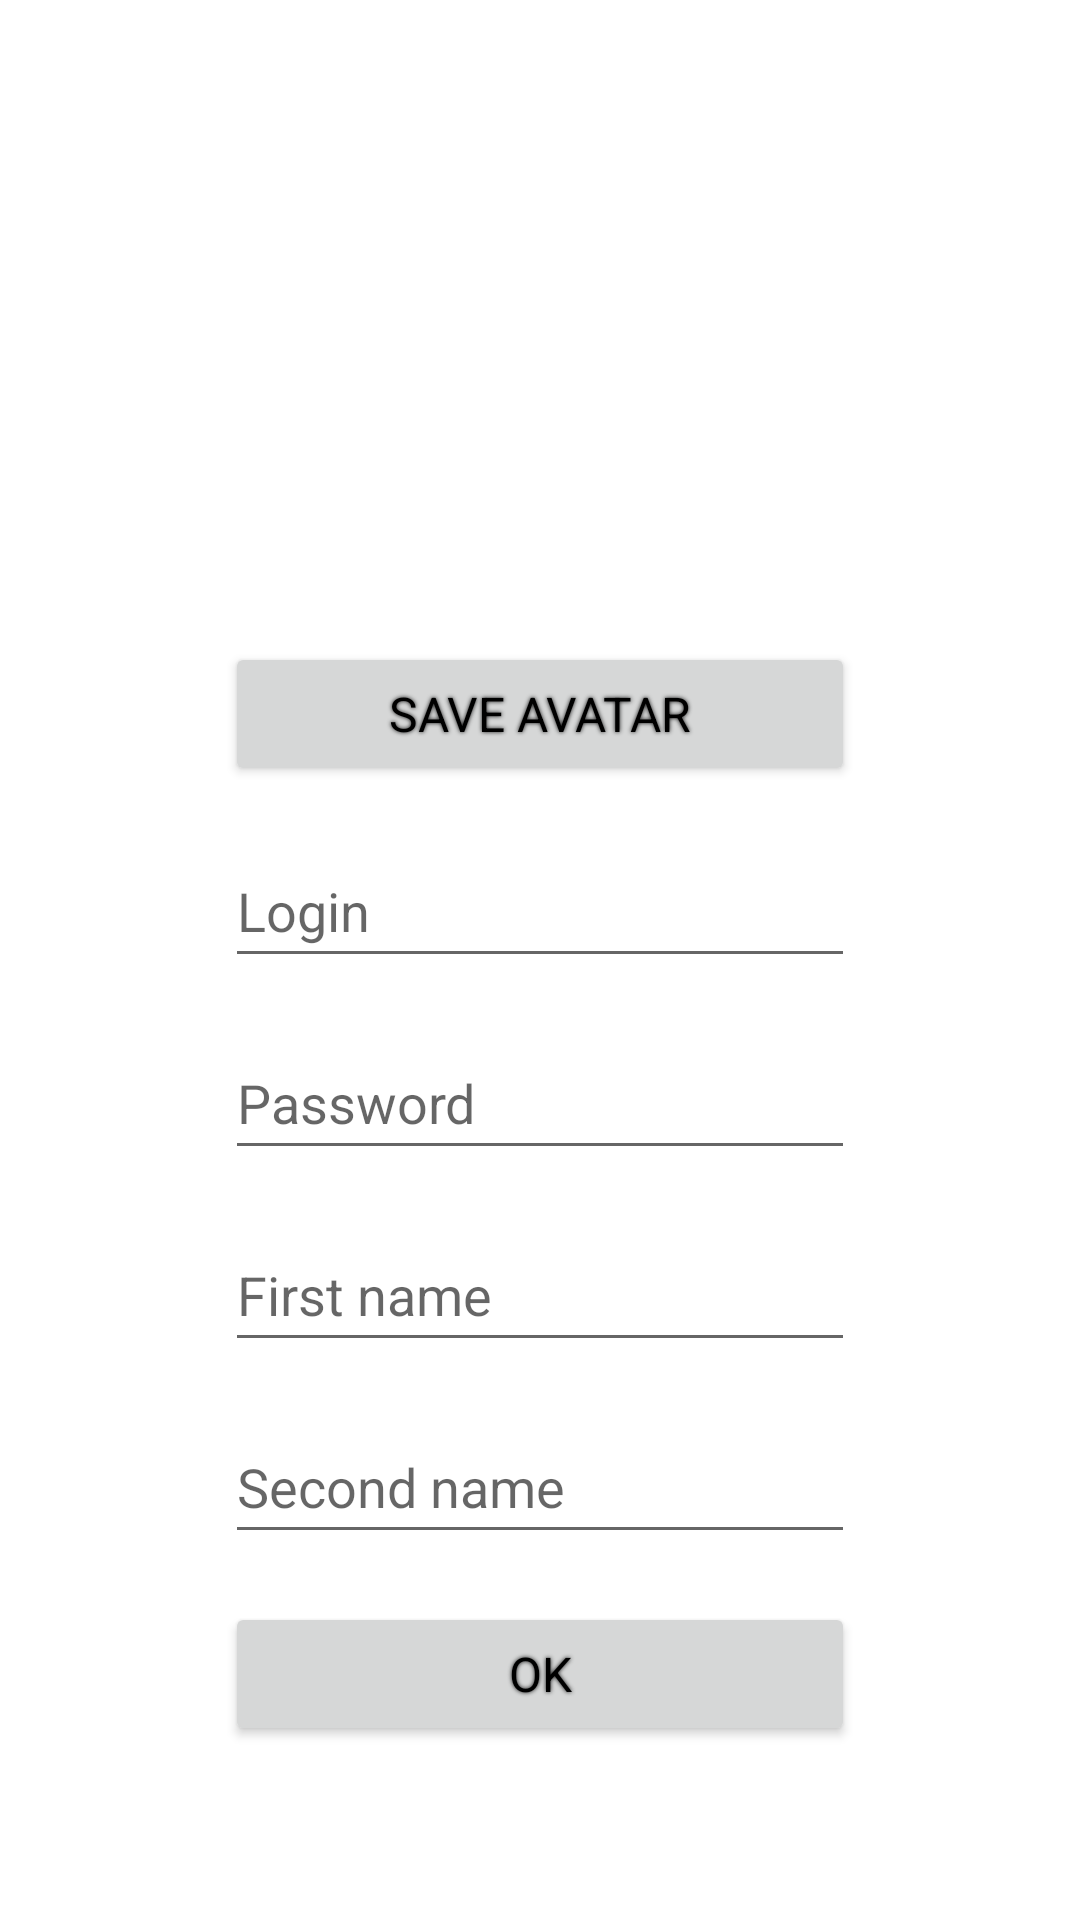

Android layout source for this screen:
<!-- AndroidManifest.xml: application theme Theme.MyApp -->
<!-- res/layout/activity_sign_in_up.xml -->
<?xml version="1.0" encoding="utf-8"?>
<androidx.constraintlayout.widget.ConstraintLayout xmlns:android="http://schemas.android.com/apk/res/android"
    xmlns:app="http://schemas.android.com/apk/res-auto"
    xmlns:tools="http://schemas.android.com/tools"
    android:layout_width="match_parent"
    android:layout_height="match_parent"
    tools:context=".SignInUpActivity">

    <ImageView
        android:id="@+id/user_avatar"
        android:layout_width="150dp"
        android:layout_height="150dp"
        android:layout_marginTop="32dp"
        android:contentDescription="@string/user_avatar"
        android:src="@drawable/afro"
        android:visibility="invisible"
        app:layout_constraintEnd_toEndOf="@+id/user_login"
        app:layout_constraintHorizontal_bias="0.49"
        app:layout_constraintStart_toStartOf="@+id/user_login"
        app:layout_constraintTop_toTopOf="parent"
        tools:ignore="ImageContrastCheck" />

    <Button
        android:id="@+id/save_avatar"
        android:layout_width="0dp"
        android:layout_height="wrap_content"
        android:layout_marginTop="32dp"
        android:text="@string/save_avatar"
        android:textAppearance="@style/font_button_style"
        app:layout_constraintEnd_toEndOf="@+id/user_login"
        app:layout_constraintStart_toStartOf="@+id/user_login"
        app:layout_constraintTop_toBottomOf="@+id/user_avatar"
        tools:ignore="TextContrastCheck" />

    <EditText
        android:id="@+id/user_login"
        android:layout_width="wrap_content"
        android:layout_height="wrap_content"
        android:layout_marginTop="16dp"
        android:ems="10"
        android:hint="@string/login"
        android:importantForAutofill="no"
        android:inputType="textPersonName"
        android:minHeight="48dp"
        app:layout_constraintEnd_toEndOf="parent"
        app:layout_constraintStart_toStartOf="parent"
        app:layout_constraintTop_toBottomOf="@+id/save_avatar" />

    <EditText
        android:id="@+id/user_password"
        android:layout_width="wrap_content"
        android:layout_height="wrap_content"
        android:layout_marginTop="16dp"
        android:ems="10"
        android:hint="@string/password"
        android:importantForAutofill="no"
        android:inputType="textPassword"
        android:minHeight="48dp"
        app:layout_constraintEnd_toEndOf="@+id/user_login"
        app:layout_constraintStart_toStartOf="@+id/user_login"
        app:layout_constraintTop_toBottomOf="@+id/user_login"
        tools:ignore="TextContrastCheck" />

    <EditText
        android:id="@+id/user_first_name"
        android:layout_width="wrap_content"
        android:layout_height="wrap_content"
        android:layout_marginTop="16dp"
        android:ems="10"
        android:hint="@string/first_name"
        android:importantForAutofill="no"
        android:inputType="textPersonName"
        android:minHeight="48dp"
        app:layout_constraintEnd_toEndOf="@+id/user_password"
        app:layout_constraintStart_toStartOf="@+id/user_password"
        app:layout_constraintTop_toBottomOf="@+id/user_password"
        tools:ignore="TextContrastCheck" />

    <EditText
        android:id="@+id/user_last_name"
        android:layout_width="wrap_content"
        android:layout_height="wrap_content"
        android:layout_marginTop="16dp"
        android:ems="10"
        android:hint="@string/second_name"
        android:importantForAutofill="no"
        android:inputType="textPersonName"
        android:minHeight="48dp"
        app:layout_constraintEnd_toEndOf="@+id/user_first_name"
        app:layout_constraintStart_toStartOf="@+id/user_first_name"
        app:layout_constraintTop_toBottomOf="@+id/user_first_name"
        tools:ignore="TextContrastCheck" />

    <Button
        android:id="@+id/ok_button"
        android:layout_width="0dp"
        android:layout_height="wrap_content"
        android:layout_marginTop="16dp"
        android:text="@string/ok"
        android:textAppearance="@style/font_button_style"
        app:layout_constraintEnd_toEndOf="@+id/user_login"
        app:layout_constraintStart_toStartOf="@+id/user_login"
        app:layout_constraintTop_toBottomOf="@+id/user_last_name"
        tools:ignore="TextContrastCheck" />

</androidx.constraintlayout.widget.ConstraintLayout>
<!-- resources referenced by this layout -->
<resources>
  <string name="first_name">First name</string>
  <string name="login">Login</string>
  <string name="ok">OK</string>
  <string name="password">Password</string>
  <string name="save_avatar">Save avatar</string>
  <string name="second_name">Second name</string>
  <string name="user_avatar">User avatar</string>
  <style name="font_button_style" parent="Widget.AppCompat.Button">
          <item name="android:shadowColor">#E2000000</item>
          <item name="android:shadowRadius">3</item>
          <item name="fontStyle">italic</item>
          <item name="textAllCaps">true</item>
          <item name="android:textSize">16sp</item>
      </style>
  <style name="Theme.MyApp" parent="Theme.MaterialComponents.DayNight.DarkActionBar">
          
          <item name="colorPrimary">@android:color/holo_blue_dark</item>
          <item name="colorPrimaryVariant">@android:color/holo_blue_light</item>
          <item name="colorOnPrimary">@color/white</item>
          
          <item name="colorSecondary">@color/teal_200</item>
          <item name="colorSecondaryVariant">@color/teal_700</item>
          <item name="colorOnSecondary">@color/black</item>
          
          <item name="android:statusBarColor" tools:targetApi="l">?attr/colorPrimary</item>
          
      </style>
  <!-- not gathered from this repository: default colours our renderer supplied (Android Studio template values) -->
  <color name="teal_200">#FF03DAC5</color>
  <color name="teal_700">#FF018786</color>
  <color name="black">#FF000000</color>
  <color name="white">#FFFFFFFF</color>
</resources>
